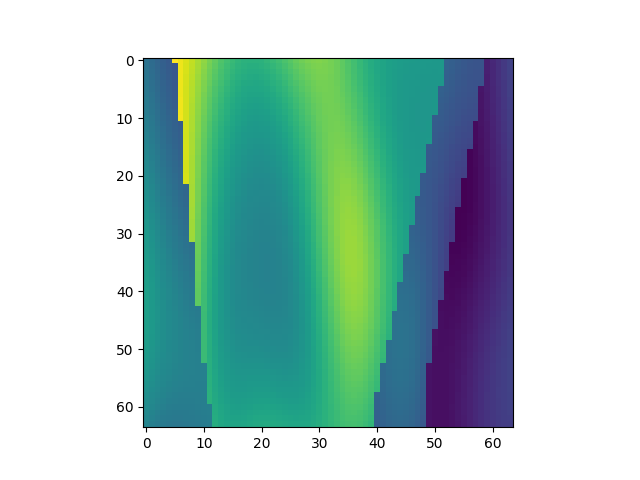

The table this chart was drawn from, first rows:
, x, y, z, IC
3008, 1, 48, 1, 2.002
3009, 1, 48, 2, 1.945
3010, 1, 48, 3, 1.891
3011, 1, 48, 4, 1.841
3012, 1, 48, 5, 1.797
3013, 1, 48, 6, 3.377
3014, 1, 48, 7, 3.32
3015, 1, 48, 8, 3.251
3016, 1, 48, 9, 3.175
3017, 1, 48, 10, 3.093
3018, 1, 48, 11, 3.009
3019, 1, 48, 12, 2.926
3020, 1, 48, 13, 2.847
3021, 1, 48, 14, 2.775
3022, 1, 48, 15, 2.712
3023, 1, 48, 16, 2.659
3024, 1, 48, 17, 2.619
3025, 1, 48, 18, 2.592
3026, 1, 48, 19, 2.579
3027, 1, 48, 20, 2.58
3028, 1, 48, 21, 2.595
3029, 1, 48, 22, 2.622
3030, 1, 48, 23, 2.659
3031, 1, 48, 24, 2.705
3032, 1, 48, 25, 2.755
3033, 1, 48, 26, 2.807
3034, 1, 48, 27, 2.856
3035, 1, 48, 28, 2.899
3036, 1, 48, 29, 2.931
3037, 1, 48, 30, 2.951
3038, 1, 48, 31, 2.956
3039, 1, 48, 32, 2.945
3040, 1, 48, 33, 2.919
3041, 1, 48, 34, 2.88
3042, 1, 48, 35, 2.83
3043, 1, 48, 36, 2.772
3044, 1, 48, 37, 2.71
3045, 1, 48, 38, 2.648
3046, 1, 48, 39, 2.59
3047, 1, 48, 40, 2.538
3048, 1, 48, 41, 2.494
3049, 1, 48, 42, 2.458
3050, 1, 48, 43, 2.431
3051, 1, 48, 44, 2.41
3052, 1, 48, 45, 2.396
3053, 1, 48, 46, 2.385
3054, 1, 48, 47, 2.376
3055, 1, 48, 48, 2.369
3056, 1, 48, 49, 2.362
3057, 1, 48, 50, 2.356
3058, 1, 48, 51, 2.353
3059, 1, 48, 52, 2.353
3060, 1, 48, 53, 1.878
3061, 1, 48, 54, 1.846
3062, 1, 48, 55, 1.815
3063, 1, 48, 56, 1.787
3064, 1, 48, 57, 1.765
3065, 1, 48, 58, 1.751
3066, 1, 48, 59, 1.748
3067, 1, 48, 60, 1.37
... 4,036 more rows
